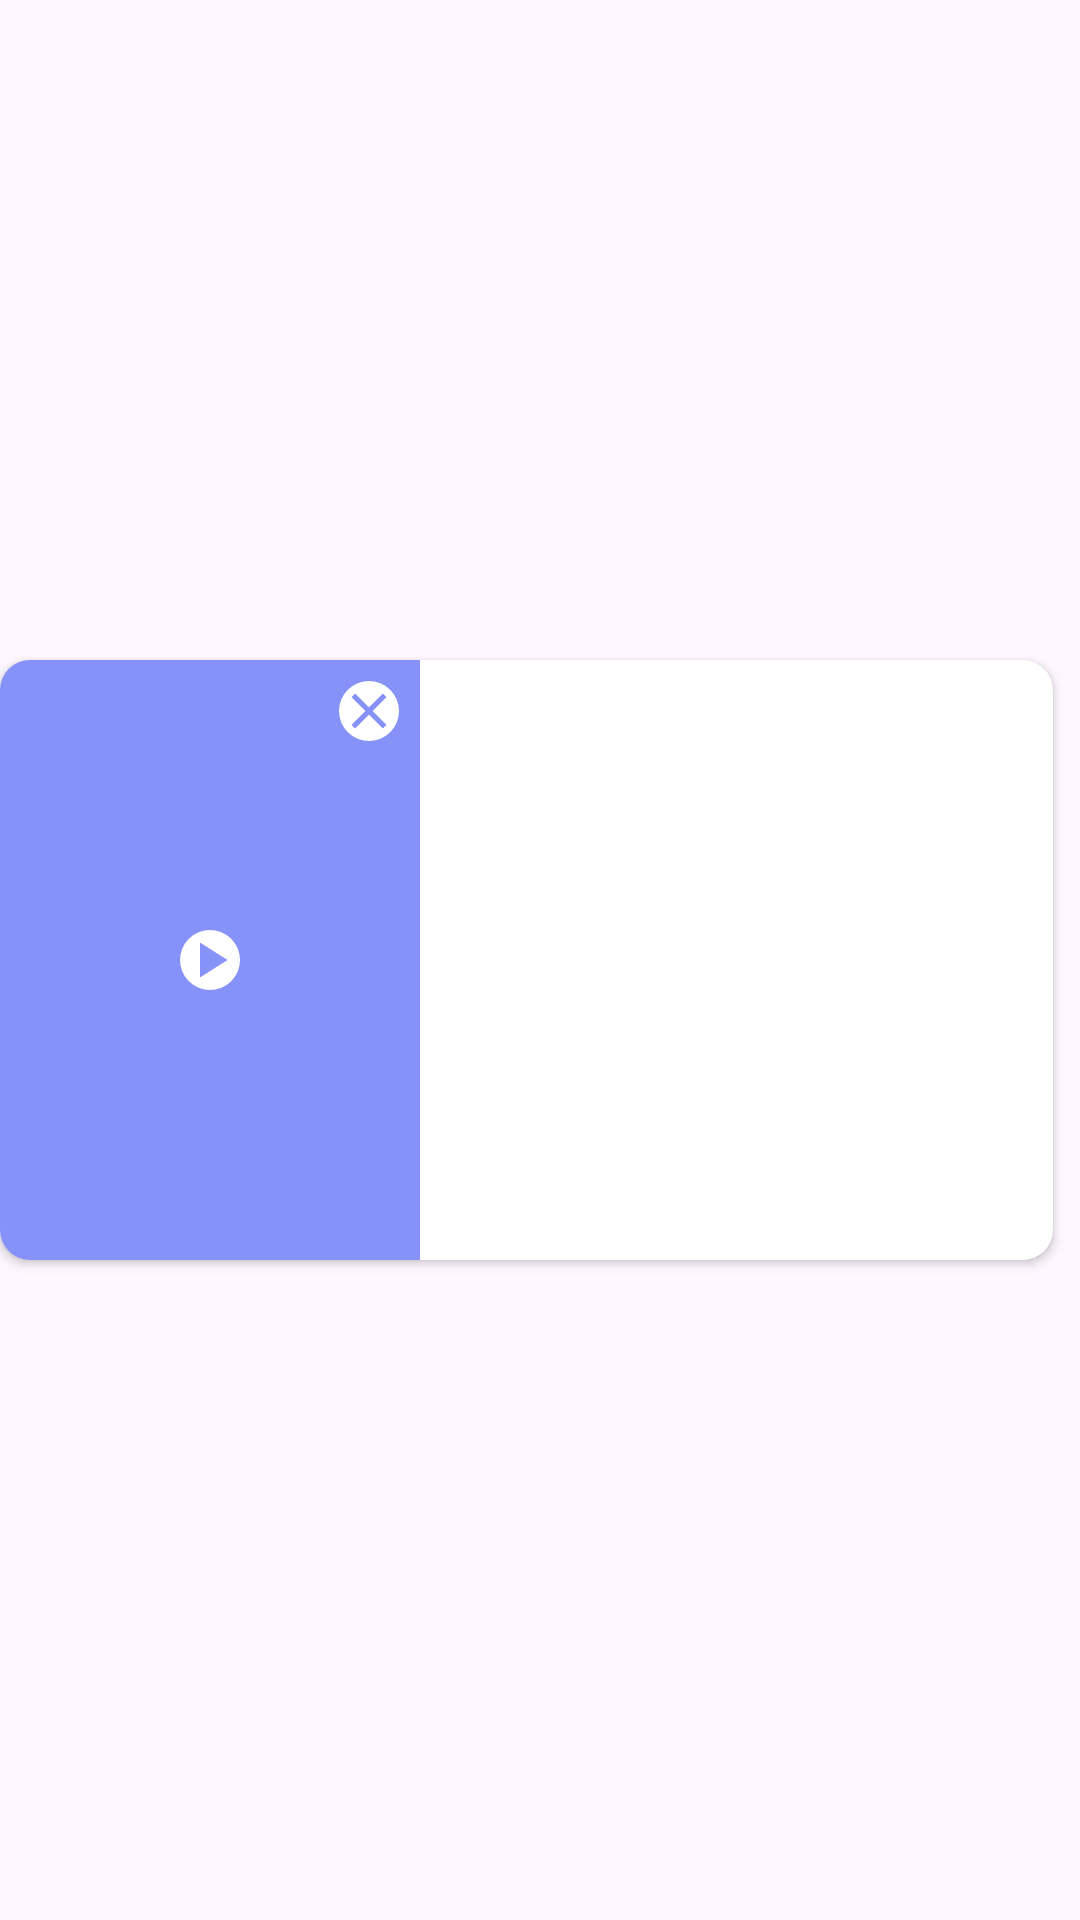

Write the Android layout XML for this screen, with the resource values it uses.
<!-- AndroidManifest.xml: application theme Theme.SocialApps -->
<!-- res/layout/video_layout.xml -->
<androidx.constraintlayout.widget.ConstraintLayout
    xmlns:android="http://schemas.android.com/apk/res/android"
    xmlns:app="http://schemas.android.com/apk/res-auto"
    xmlns:tools="http://schemas.android.com/tools"
    android:id="@+id/videoLayout"
    android:layout_width="wrap_content"
    android:layout_height="wrap_content">

    <androidx.cardview.widget.CardView
        android:layout_width="match_parent"
        android:layout_height="wrap_content"
        app:cardCornerRadius="10dp"
        android:layout_marginRight="9dp"
        app:layout_constraintBottom_toBottomOf="parent"
        app:layout_constraintEnd_toEndOf="parent"
        app:layout_constraintStart_toStartOf="parent"
        app:layout_constraintTop_toTopOf="parent">

        <androidx.constraintlayout.widget.ConstraintLayout
            android:layout_width="wrap_content"
            android:layout_height="wrap_content"
            app:layout_constraintBottom_toBottomOf="parent"
            app:layout_constraintEnd_toEndOf="parent"
            app:layout_constraintStart_toStartOf="parent"
            app:layout_constraintTop_toTopOf="parent"
            android:background="@color/lavender">

            <TextureView
                android:id="@+id/videoView"
                android:layout_width="140dp"
                android:layout_height="200dp"
                app:layout_constraintBottom_toBottomOf="parent"
                app:layout_constraintEnd_toEndOf="parent"
                app:layout_constraintStart_toStartOf="parent"
                app:layout_constraintTop_toTopOf="parent" />

            <com.google.android.material.imageview.ShapeableImageView
                android:id="@+id/playButton"
                android:layout_width="wrap_content"
                android:layout_height="wrap_content"
                android:background="@color/white"
                android:src="@drawable/baseline_play_arrow_24"
                app:layout_constraintBottom_toBottomOf="parent"
                app:layout_constraintEnd_toEndOf="parent"
                app:layout_constraintStart_toStartOf="parent"
                app:layout_constraintTop_toTopOf="parent"
                app:shapeAppearance="@style/RoundedFAB" />

            <com.google.android.material.imageview.ShapeableImageView
                android:id="@+id/homeProfilePic"
                android:layout_width="wrap_content"
                android:layout_height="wrap_content"
                android:layout_marginTop="7dp"
                android:layout_marginRight="7dp"
                android:background="@color/white"
                android:src="@drawable/baseline_clear_24"
                app:layout_constraintEnd_toEndOf="parent"
                app:layout_constraintTop_toTopOf="parent"
                app:shapeAppearance="@style/RoundedFAB" />
        </androidx.constraintlayout.widget.ConstraintLayout>
    </androidx.cardview.widget.CardView>

</androidx.constraintlayout.widget.ConstraintLayout>
<!-- resources referenced by this layout -->
<resources>
  <color name="lavender">#8692f7</color>
  <color name="white">#FFFFFFFF</color>
  <!-- drawable baseline_clear_24 (drawable) -->
  <vector android:height="20dp" android:tint="@color/lavender"
      android:viewportHeight="24" android:viewportWidth="24"
      android:width="20dp" xmlns:android="http://schemas.android.com/apk/res/android">
      <path android:fillColor="@android:color/white" android:pathData="M19,6.41L17.59,5 12,10.59 6.41,5 5,6.41 10.59,12 5,17.59 6.41,19 12,13.41 17.59,19 19,17.59 13.41,12z"/>
  </vector>
  <!-- drawable baseline_play_arrow_24 (drawable) -->
  <vector android:height="20dp" android:tint="@color/lavender"
      android:viewportHeight="24" android:viewportWidth="24"
      android:width="20dp" xmlns:android="http://schemas.android.com/apk/res/android">
      <path android:fillColor="@android:color/white" android:pathData="M8,5v14l11,-7z"/>
  </vector>
  <style name="RoundedFAB" parent="Widget.MaterialComponents.FloatingActionButton">
          <item name="cornerFamily">rounded</item>
          <item name="cornerSize">50%</item> 
      </style>
  <style name="Theme.SocialApps" parent="Theme.Material3.DayNight.NoActionBar">
          
          <item name="colorPrimary">@color/lavender</item>
          <item name="colorPrimaryVariant">@color/lavender</item>
          <item name="colorOnPrimary">@color/white</item>
          
          <item name="colorSecondary">@color/teal_200</item>
          <item name="colorSecondaryVariant">@color/teal_700</item>
          <item name="colorOnSecondary">@color/black</item>
          
          <item name="android:statusBarColor">?attr/colorPrimaryVariant</item>
          
      </style>
  <color name="teal_200">#FF03DAC5</color>
  <color name="teal_700">#FF018786</color>
  <color name="black">#FF000000</color>
</resources>
